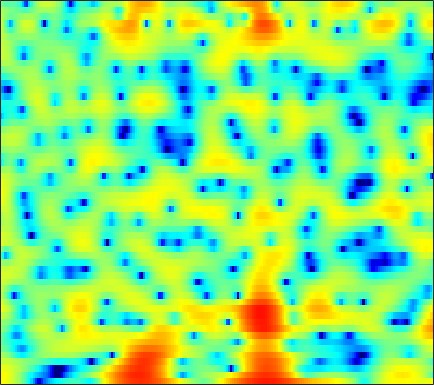

The file beside this chart, header and first rows:
6.2405, 5.966, 5.5262, 4.9974, 4.5485, 3.8664, 3.0709, 2.4075, 1.4049, 0.23503, -1.1284, -2.3017, -4.1016, -6.2617, -8.1933, -11.412, -15.785, -19.867, -21.058, -16.681, -13.331, -11.578, -9.836, -8.5119
6.547, 6.271, 5.818, 5.265, 4.778, 4.032, 3.171, 2.448, 1.378, 0.1908, -1.105, -2.134, -3.559, -4.979, -6.008, -7.279, -8.41, -9.181, -10.15, -11.16, -12.35, -13.45, -15.26, -17.81
5.096, 5.043, 4.88, 4.619, 4.36, 3.933, 3.416, 2.979, 2.33, 1.615, 0.8326, 0.2068, -0.6754, -1.62, -2.36, -3.429, -4.596, -5.548, -6.961, -8.559, -10.39, -11.99, -14.42, -17.3
3.25, 3.334, 3.31, 3.152, 2.966, 2.639, 2.251, 1.938, 1.514, 1.095, 0.6996, 0.4269, 0.08981, -0.2278, -0.4629, -0.7809, -1.13, -1.418, -1.843, -2.315, -2.815, -3.206, -3.722, -4.201
1.601, 1.384, 0.9009, 0.1902, -0.4976, -1.627, -2.997, -4.137, -5.643, -6.729, -6.869, -6.309, -5.083, -3.762, -2.844, -1.777, -0.8906, -0.341, 0.2574, 0.7204, 1.081, 1.298, 1.525, 1.702
-0.5131, -0.9419, -1.673, -2.612, -3.459, -4.804, -6.433, -7.83, -9.838, -11.41, -11.38, -10.22, -8.09, -6.019, -4.669, -3.13, -1.845, -1.029, -0.09872, 0.675, 1.319, 1.734, 2.197, 2.58
-1.684, -2.171, -2.917, -3.735, -4.352, -5.141, -5.808, -6.17, -6.412, -6.323, -5.923, -5.452, -4.628, -3.673, -2.933, -1.968, -1.065, -0.4487, 0.2846, 0.9127, 1.435, 1.761, 2.116, 2.393
-1.076, -1.784, -2.993, -4.559, -5.999, -8.285, -10.71, -11.89, -11.28, -9.042, -6.697, -5.145, -3.379, -1.916, -0.9768, 0.08959, 0.9745, 1.52, 2.095, 2.5, 2.738, 2.803, 2.758, 2.57
0.6378, 0.1479, -0.7966, -2.11, -3.321, -5.16, -6.932, -7.715, -7.346, -5.785, -3.945, -2.65, -1.105, 0.1873, 1.018, 1.964, 2.716, 3.151, 3.564, 3.751, 3.705, 3.499, 2.972, 2.091
1.048, 0.9154, 0.5266, -0.06739, -0.6001, -1.338, -2.039, -2.482, -2.864, -2.955, -2.758, -2.438, -1.813, -1.041, -0.4265, 0.3754, 1.08, 1.503, 1.915, 2.128, 2.144, 2.014, 1.678, 1.155
3.153, 2.884, 2.327, 1.54, 0.8061, -0.3739, -1.811, -3.063, -5.011, -7.173, -8.828, -8.871, -7.211, -4.96, -3.415, -1.718, -0.4943, 0.1583, 0.7324, 0.9874, 0.9968, 0.8554, 0.5182, 0.1463
5.352, 4.804, 3.925, 2.89, 1.994, 0.6334, -0.9141, -2.264, -4.361, -6.743, -8.608, -8.671, -6.728, -4.293, -2.698, -1.052, 0.07869, 0.6279, 0.9594, 0.8337, 0.2052, -0.6294, -2.375, -5.018
4.343, 3.484, 2.176, 0.7347, -0.3678, -1.719, -2.776, -3.284, -3.568, -3.485, -3.117, -2.675, -1.943, -1.121, -0.513, 0.1776, 0.6924, 0.949, 1.054, 0.8652, 0.3406, -0.2426, -1.284, -2.529
2.73, 1.536, -0.5099, -3.261, -6.043, -11.5, -18.45, -14.4, -8.922, -5.752, -3.706, -2.569, -1.404, -0.5242, -0.003094, 0.5157, 0.9005, 1.089, 1.219, 1.236, 1.15, 1.047, 0.8959, 0.775
2.914, 2.118, 0.8228, -0.7081, -1.936, -3.414, -4.236, -4.212, -3.522, -2.559, -1.646, -1.071, -0.4882, -0.08199, 0.1154, 0.2839, 0.374, 0.3814, 0.367, 0.3592, 0.3726, 0.3715, 0.3829, 0.4256
3.741, 3.503, 3.092, 2.609, 2.24, 1.783, 1.413, 1.209, 1.01, 0.8462, 0.6774, 0.5069, 0.1938, -0.2429, -0.6482, -1.272, -1.95, -2.4, -2.832, -3.024, -2.951, -2.779, -2.489, -2.244
4.029, 4.08, 4.05, 3.938, 3.815, 3.61, 3.356, 3.13, 2.772, 2.324, 1.74, 1.179, 0.2388, -0.9993, -2.179, -4.184, -6.801, -9.189, -12.27, -12.31, -9.874, -8.121, -6.43, -5.435
3.446, 3.501, 3.53, 3.541, 3.546, 3.528, 3.471, 3.374, 3.159, 2.812, 2.277, 1.742, 0.8034, -0.435, -1.597, -3.509, -5.887, -7.912, -10.15, -10.43, -8.933, -7.697, -6.436, -5.701
1.52, 1.143, 0.8661, 0.9548, 1.228, 1.743, 2.267, 2.593, 2.865, 2.93, 2.789, 2.553, 2.064, 1.396, 0.8001, -0.07863, -1.014, -1.657, -2.381, -2.9, -3.219, -3.354, -3.511, -3.664
-2.489, -5.665, -10.12, -7.579, -4.282, -1.166, 0.8223, 1.829, 2.704, 3.167, 3.337, 3.308, 3.102, 2.768, 2.454, 1.972, 1.463, 1.06, 0.4843, -0.1004, -0.7639, -1.31, -2.1, -2.93
0.9104, -0.5525, -1.829, -1.58, -0.6652, 0.7005, 1.789, 2.346, 2.772, 2.9, 2.772, 2.557, 2.189, 1.799, 1.532, 1.223, 0.9898, 0.7949, 0.4867, 0.05557, -0.634, -1.383, -2.781, -4.899
4.426, 3.969, 3.476, 3.129, 2.95, 2.741, 2.48, 2.191, 1.611, 0.789, -0.3118, -1.304, -2.732, -4.005, -4.533, -4.422, -3.667, -2.982, -2.174, -1.72, -1.592, -1.754, -2.356, -3.353
4.358, 4.144, 3.812, 3.409, 3.045, 2.445, 1.688, 0.9892, -0.1774, -1.693, -3.67, -5.609, -9.267, -15.77, -28.03, -16.01, -9.757, -7.048, -4.627, -3.055, -2.015, -1.495, -1.057, -0.7973
2.829, 2.898, 2.826, 2.555, 2.213, 1.575, 0.7124, -0.07383, -1.294, -2.675, -4.19, -5.332, -6.713, -7.688, -7.911, -7.404, -6.204, -5.049, -3.628, -2.313, -1.246, -0.6031, 0.08321, 0.5797
1.441, 1.976, 2.303, 2.235, 1.942, 1.268, 0.2598, -0.6939, -2.164, -3.841, -5.54, -6.623, -7.501, -7.433, -6.869, -5.658, -4.252, -3.18, -1.859, -0.7019, 0.2724, 0.859, 1.448, 1.809
1.912, 2.559, 2.937, 2.82, 2.447, 1.572, 0.3021, -0.951, -3.046, -5.827, -9.732, -14.34, -27.43, -15.67, -10.7, -6.688, -3.916, -2.345, -0.6532, 0.6674, 1.633, 2.158, 2.589, 2.719
3.665, 3.748, 3.569, 3.042, 2.417, 1.273, -0.1962, -1.488, -3.453, -5.488, -7.406, -8.504, -9.06, -8.236, -6.975, -4.968, -3.061, -1.808, -0.3543, 0.7934, 1.632, 2.059, 2.354, 2.337
4.951, 4.624, 3.97, 3.041, 2.134, 0.6281, -1.272, -2.942, -5.522, -8.301, -10.43, -10.79, -9.625, -7.708, -6.228, -4.396, -2.804, -1.763, -0.5685, 0.3116, 0.977, 1.314, 1.563, 1.569
5.552, 5.094, 4.3, 3.263, 2.303, 0.7318, -1.248, -3.071, -6.194, -10.44, -15.61, -15.63, -11.21, -7.768, -5.901, -4.068, -2.692, -1.889, -1.067, -0.4841, -0.08184, 0.122, 0.3078, 0.3906
5.387, 4.984, 4.317, 3.488, 2.757, 1.645, 0.3819, -0.6304, -1.97, -3.182, -4.019, -4.267, -4.112, -3.605, -3.163, -2.596, -2.182, -1.986, -1.974, -2.06, -2.291, -2.453, -2.572, -2.471
4.862, 4.585, 4.113, 3.538, 3.042, 2.314, 1.553, 0.9814, 0.2929, -0.2832, -0.6845, -0.8844, -1.011, -1.051, -1.076, -1.175, -1.459, -1.857, -2.669, -3.964, -5.771, -7.442, -9.473, -9.412
3.904, 3.745, 3.45, 3.042, 2.655, 2.029, 1.338, 0.8132, 0.19, -0.1961, -0.3155, -0.2445, -0.0339, 0.1975, 0.3232, 0.3064, 0.03055, -0.4023, -1.323, -2.867, -5.154, -7.526, -11.19, -11.24
1.102, 1.304, 1.512, 1.452, 1.155, 0.3716, -0.9221, -2.191, -4.059, -5.147, -4.449, -3.12, -1.329, 0.1031, 0.8944, 1.576, 1.898, 1.91, 1.672, 1.194, 0.5401, 0.05161, -0.4602, -0.6234
-6.551, -3.966, -1.849, -0.8536, -0.7172, -1.269, -2.772, -4.624, -8.612, -13.13, -9.489, -5.904, -2.653, -0.5146, 0.5818, 1.619, 2.261, 2.572, 2.741, 2.793, 2.721, 2.625, 2.467, 2.264
-4.529, -3.25, -1.798, -0.8964, -0.5628, -0.5477, -0.894, -1.31, -1.856, -2.14, -1.972, -1.585, -0.9095, -0.2487, 0.1699, 0.6035, 0.9262, 1.116, 1.345, 1.51, 1.659, 1.726, 1.76, 1.689
0.282, 0.52, 0.8619, 1.145, 1.289, 1.358, 1.296, 1.162, 0.9459, 0.6814, 0.4082, 0.1802, -0.1585, -0.5795, -0.9179, -1.393, -1.75, -1.889, -1.731, -1.345, -0.8294, -0.4553, -0.0684, 0.1665
2.48, 2.617, 2.78, 2.92, 2.98, 3, 2.914, 2.785, 2.491, 2.069, 1.476, 0.8948, -0.1322, -1.517, -2.877, -5.198, -8.02, -9.598, -8.94, -6.297, -4.072, -2.844, -1.769, -1.223
2.497, 2.701, 2.971, 3.193, 3.311, 3.382, 3.351, 3.258, 3.009, 2.614, 2.025, 1.435, 0.3908, -1.042, -2.478, -4.985, -8.214, -10.26, -9.267, -6.269, -3.903, -2.695, -1.731, -1.441
-0.1135, 0.3302, 0.9061, 1.38, 1.663, 1.914, 2.037, 2.038, 1.968, 1.789, 1.54, 1.293, 0.8944, 0.3855, -0.04747, -0.6388, -1.108, -1.253, -1.202, -0.8337, -0.376, -0.1079, 0.05061, -0.1058
-5.427, -4.191, -2.85, -1.888, -1.389, -1.007, -0.8625, -0.8958, -0.9767, -1.018, -0.9032, -0.7016, -0.3234, 0.106, 0.4217, 0.7865, 1.098, 1.31, 1.521, 1.696, 1.809, 1.828, 1.743, 1.53
-9.812, -7.549, -5.583, -4.413, -3.979, -3.88, -4.331, -4.993, -6.221, -7.254, -7.005, -5.779, -3.662, -1.706, -0.4886, 0.7782, 1.696, 2.162, 2.611, 2.811, 2.833, 2.755, 2.554, 2.287
-6.693, -5.95, -5.159, -4.643, -4.509, -4.741, -5.608, -6.79, -9.628, -14.87, -15.63, -10.1, -5.085, -1.832, -0.116, 1.544, 2.643, 3.172, 3.541, 3.557, 3.254, 2.85, 2.146, 1.365
-5.139, -5.146, -5.061, -4.926, -4.75, -4.509, -4.296, -4.19, -4.055, -3.731, -2.885, -1.899, -0.3439, 1.192, 2.212, 3.273, 3.971, 4.266, 4.263, 3.869, 3.012, 2.009, 0.07716, -2.722
-7.786, -8.586, -9.592, -9.934, -9.369, -7.746, -5.848, -4.541, -2.972, -1.595, -0.3523, 0.5173, 1.593, 2.517, 3.091, 3.675, 4.004, 4.053, 3.862, 3.322, 2.4, 1.421, -0.3568, -2.732
-10.79, -12.65, -17.2, -28.36, -20.25, -12.29, -7.996, -5.705, -3.411, -1.63, -0.2362, 0.6181, 1.55, 2.27, 2.663, 3.009, 3.145, 3.101, 2.896, 2.489, 1.914, 1.404, 0.681, 0.002619
-8.781, -8.9, -9.048, -8.767, -8.068, -6.57, -4.821, -3.563, -2.046, -0.7786, 0.2643, 0.9011, 1.566, 2.037, 2.273, 2.41, 2.362, 2.227, 1.891, 1.454, 0.9688, 0.6167, 0.244, 0.04395
-5.204, -4.543, -3.833, -3.17, -2.659, -1.942, -1.204, -0.6569, 0.04202, 0.6653, 1.202, 1.541, 1.889, 2.096, 2.151, 2.066, 1.776, 1.415, 0.7133, -0.1867, -1.197, -1.908, -2.546, -2.562
-1.238, -0.6503, -0.06033, 0.3574, 0.586, 0.798, 0.9291, 0.9973, 1.05, 1.116, 1.214, 1.317, 1.481, 1.619, 1.646, 1.538, 1.168, 0.644, -0.4245, -2.11, -4.73, -7.665, -13.4, -12.68
1.901, 2.096, 2.204, 2.122, 1.93, 1.498, 0.8732, 0.2923, -0.5882, -1.403, -1.893, -1.905, -1.467, -0.7721, -0.2828, 0.1783, 0.3123, 0.1483, -0.4346, -1.497, -3.041, -4.405, -5.855, -5.637
3.383, 3.259, 2.946, 2.43, 1.876, 0.8575, -0.568, -2.006, -4.638, -8.605, -13.85, -13.43, -8.378, -4.889, -3.125, -1.553, -0.6099, -0.2075, -0.0003343, -0.05518, -0.2511, -0.4027, -0.501, -0.3853
3.583, 3.308, 2.811, 2.151, 1.529, 0.4976, -0.8236, -2.062, -4.042, -6.319, -8.046, -8.032, -6.367, -4.339, -3.066, -1.748, -0.8326, -0.3485, 0.06084, 0.2891, 0.4005, 0.443, 0.4833, 0.5367
3.284, 2.933, 2.386, 1.767, 1.277, 0.6024, -0.0938, -0.6127, -1.261, -1.774, -2.058, -2.07, -1.836, -1.42, -1.078, -0.662, -0.3406, -0.1875, -0.044, 0.01324, 0.01984, 0.002469, -0.03514, -0.09493
3.094, 2.533, 1.735, 0.986, 0.5441, 0.1742, 0.06379, 0.1215, 0.2603, 0.4356, 0.6047, 0.7161, 0.8099, 0.8229, 0.7853, 0.6246, 0.3554, 0.08645, -0.2956, -0.6388, -0.8698, -0.9566, -1.004, -1.074
3.347, 2.151, 0.1486, -2.004, -3.161, -3.063, -1.569, -0.3294, 1.075, 2.085, 2.761, 3.062, 3.219, 3.096, 2.807, 2.14, 1.114, 0.1243, -1.466, -2.986, -3.697, -3.457, -2.603, -1.829
3.555, 1.988, -1.079, -5.946, -11.01, -8.714, -3.399, -0.9149, 1.279, 2.673, 3.521, 3.892, 4.09, 3.958, 3.592, 2.717, 1.245, -0.4127, -3.883, -10.48, -21.41, -10.29, -4.755, -2.138
2.778, 1.964, 0.7561, -0.3637, -0.9329, -1.114, -0.7103, -0.2397, 0.3572, 0.8637, 1.206, 1.398, 1.565, 1.624, 1.579, 1.314, 0.7511, 0.1528, -0.9087, -1.859, -2.254, -2.027, -1.339, -0.6714
1.88, 1.41, 0.7946, 0.2461, -0.07659, -0.3965, -0.6861, -0.9414, -1.384, -2.001, -2.608, -2.889, -2.718, -1.927, -1.116, -0.1035, 0.6682, 1.049, 1.4, 1.567, 1.663, 1.707, 1.731, 1.603
-0.3833, -1.133, -1.851, -2.115, -2.077, -1.977, -2.082, -2.436, -3.442, -5.46, -9.256, -14.71, -16.18, -7.779, -4.285, -1.235, 0.7542, 1.79, 2.765, 3.358, 3.677, 3.761, 3.685, 3.396
